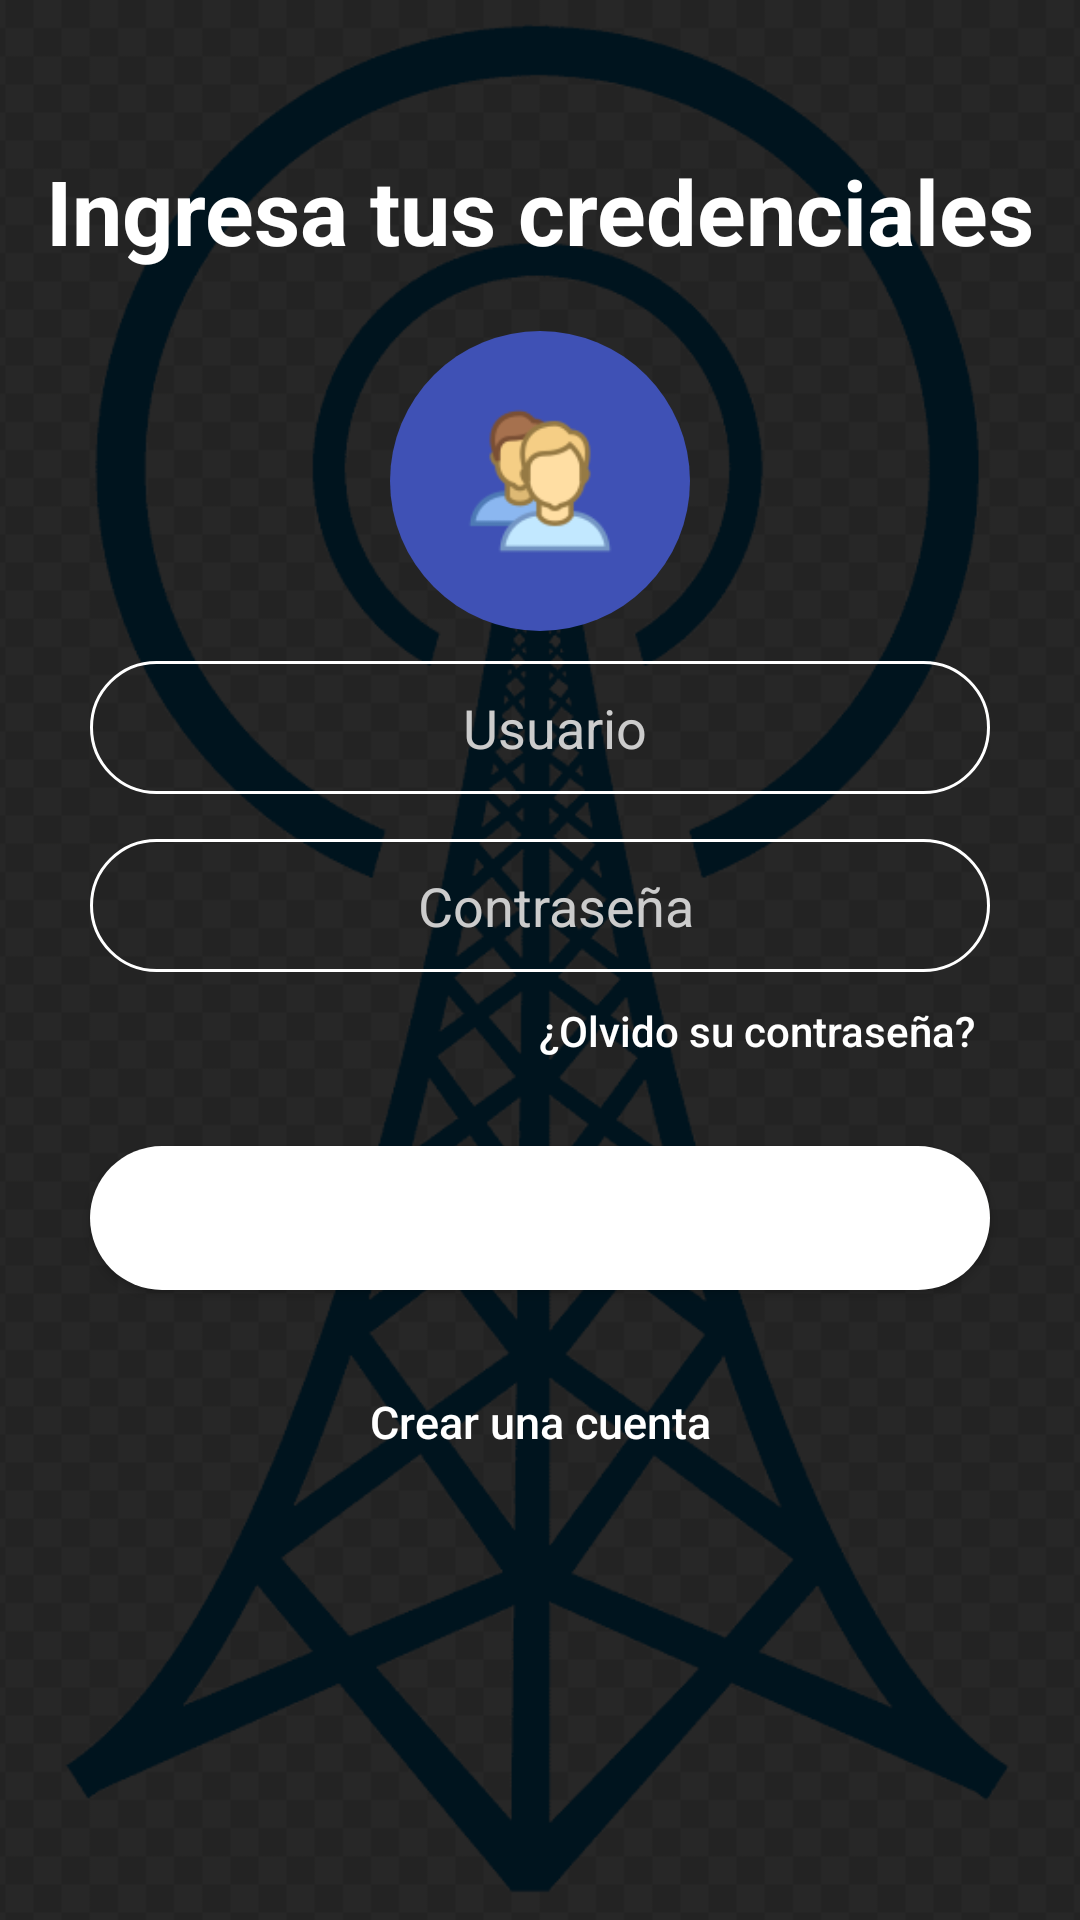

Here is an Android app screen rendered from its layout file. Give the layout XML and the strings, colors and styles it references.
<!-- AndroidManifest.xml: application theme Theme.RedOne -->
<!-- res/layout/activity_login.xml -->
<?xml version="1.0" encoding="utf-8"?>
<androidx.coordinatorlayout.widget.CoordinatorLayout xmlns:android="http://schemas.android.com/apk/res/android"
    xmlns:app="http://schemas.android.com/apk/res-auto"
    xmlns:tools="http://schemas.android.com/tools"
    android:layout_width="match_parent"
    android:layout_height="match_parent">

    <ImageView
        android:layout_width="match_parent"
        android:layout_height="match_parent"
        android:src="@drawable/wifi"
        android:scaleType="centerCrop"/>

    <LinearLayout
        android:layout_width="match_parent"
        android:layout_height="match_parent"
        android:background="#d8000000"
        android:orientation="vertical">

        <TextView
            android:layout_width="match_parent"
            android:layout_height="wrap_content"
            android:layout_marginTop="50dp"
            android:textSize="30dp"
            android:textStyle="bold"
            android:textColorHint="@color/white"
            android:textColor="@color/white"
            android:textAlignment="center"
            android:text="Ingresa tus credenciales"/>

        <LinearLayout
            android:layout_width="100dp"
            android:layout_height="100dp"
            android:layout_marginTop="20dp"
            android:layout_gravity="center"
            android:background="@drawable/circular_rounded"
            android:orientation="vertical">

        <ImageView
            android:layout_width="50dp"
            android:layout_height="50dp"
            android:layout_marginTop="25dp"
            android:layout_gravity="center_horizontal"
            android:src="@drawable/user_icono"/>
        </LinearLayout>

        <LinearLayout
            android:layout_width="match_parent"
            android:layout_height="wrap_content"
            android:layout_margin="10dp"
            android:orientation="vertical">


            <EditText
                android:id="@+id/txtUserLogin"
                android:layout_width="match_parent"
                android:layout_height="wrap_content"
                android:hint="Usuario"
                android:layout_marginBottom="15dp"
                android:layout_marginLeft="20dp"
                android:layout_marginRight="20dp"
                android:paddingLeft="20dp"
                android:paddingRight="10dp"
                android:paddingTop="10dp"
                android:textAlignment="center"
                android:paddingBottom="10dp"
                android:textColorHint="#ccc"
                android:inputType="textPersonName"
                android:background="@drawable/input"/>

            <EditText
                android:id="@+id/txtPasswordLogin"
                android:layout_width="match_parent"
                android:layout_height="wrap_content"
                android:hint="Contraseña"
                android:textAlignment="center"
                android:layout_marginBottom="10dp"
                android:layout_marginLeft="20dp"
                android:layout_marginRight="20dp"
                android:paddingLeft="20dp"
                android:paddingRight="10dp"
                android:paddingTop="10dp"
                android:paddingBottom="10dp"
                android:textColorHint="#ccc"
                android:inputType="textPassword"
                android:background="@drawable/input"/>


            <Button
                android:id="@+id/btnOlvidoContraseñaLogin"
                android:layout_width="match_parent"
                android:layout_height="wrap_content"
                android:textColor="#FFF"
                android:gravity="end"
                android:layout_marginLeft="20dp"
                android:background="@color/Transparent"
                android:layout_marginRight="25dp"
                android:textAllCaps="false"
                android:text="¿Olvido su contraseña?"/>

            <Button
                android:id="@+id/btnLoginAccount"
                android:layout_width="match_parent"
                android:layout_height="wrap_content"
                android:layout_marginBottom="20dp"
                android:layout_marginRight="20dp"
                android:layout_marginLeft="20dp"
                android:background="@drawable/btn_fondo_color"
                android:text="Iniciar sesión"
                android:textColor="@color/white"
                android:textAllCaps="false"
                android:textSize="16sp"
                android:elevation="5dp"
                />

            <ProgressBar
                android:id="@+id/progres1"
                android:layout_width="match_parent"
                android:layout_height="wrap_content"
                android:visibility="gone"/>

            <Button
                android:id="@+id/btnCrearCuentaLogin"
                android:layout_width="match_parent"
                android:layout_height="wrap_content"
                android:background="@color/Transparent"
                android:textSize="15sp"
                android:textAllCaps="false"
                android:textColor="@color/white"
                android:text="Crear una cuenta"/>
        </LinearLayout>



    </LinearLayout>

</androidx.coordinatorlayout.widget.CoordinatorLayout>
<!-- resources referenced by this layout -->
<resources>
  <color name="Transparent">#00000000</color>
  <color name="white">#FFFFFF</color>
  <!-- drawable btn_fondo_color (drawable) -->
  <?xml version="1.0" encoding="utf-8"?>
  <shape xmlns:android="http://schemas.android.com/apk/res/android">
     <solid android:color="@color/white"></solid>
      <corners android:radius="50dp"></corners>
  </shape>
  <!-- drawable circular_rounded (drawable) -->
  <?xml version="1.0" encoding="utf-8"?>
  <shape xmlns:android="http://schemas.android.com/apk/res/android"
      android:shape="rectangle"
      android:padding="10dp"
      android:tint="@color/colorPrimary"
      >
  
      <corners android:radius="52dp"/>
  </shape>
  <!-- drawable input (drawable) -->
  <?xml version="1.0" encoding="utf-8"?>
  <shape xmlns:android="http://schemas.android.com/apk/res/android">
       <stroke android:color="#FFF" android:width="1dp"></stroke>
       <corners android:radius="50dp"></corners>
  
  </shape>
  <!-- drawable user_icono: png bitmap (drawable, 4882 bytes) -->
  <!-- drawable wifi: png bitmap (drawable, 21288 bytes) -->
  <style name="Theme.RedOne" parent="Theme.MaterialComponents.NoActionBar">
          
          <item name="colorPrimary">@color/colorPrimary</item>
          <item name="colorPrimaryVariant">@color/colorPrimaryDark</item>
          <item name="colorOnPrimary">@color/white</item>
          
          <item name="colorSecondary">@color/teal_200</item>
          <item name="colorSecondaryVariant">@color/teal_700</item>
          <item name="colorOnSecondary">@color/black</item>
          <item name="colorOnBackground">@color/green</item>
  
          
          <item name="android:statusBarColor" tools:targetApi="l">?attr/colorPrimaryVariant</item>
          
      </style>
  <color name="colorPrimary">#3F51B5</color>
  <color name="colorPrimaryDark">#008080</color>
  <color name="teal_200">#20B2AA</color>
  <color name="teal_700">#008080</color>
  <color name="black">#FF000000</color>
  <color name="green">#12D148</color>
</resources>
